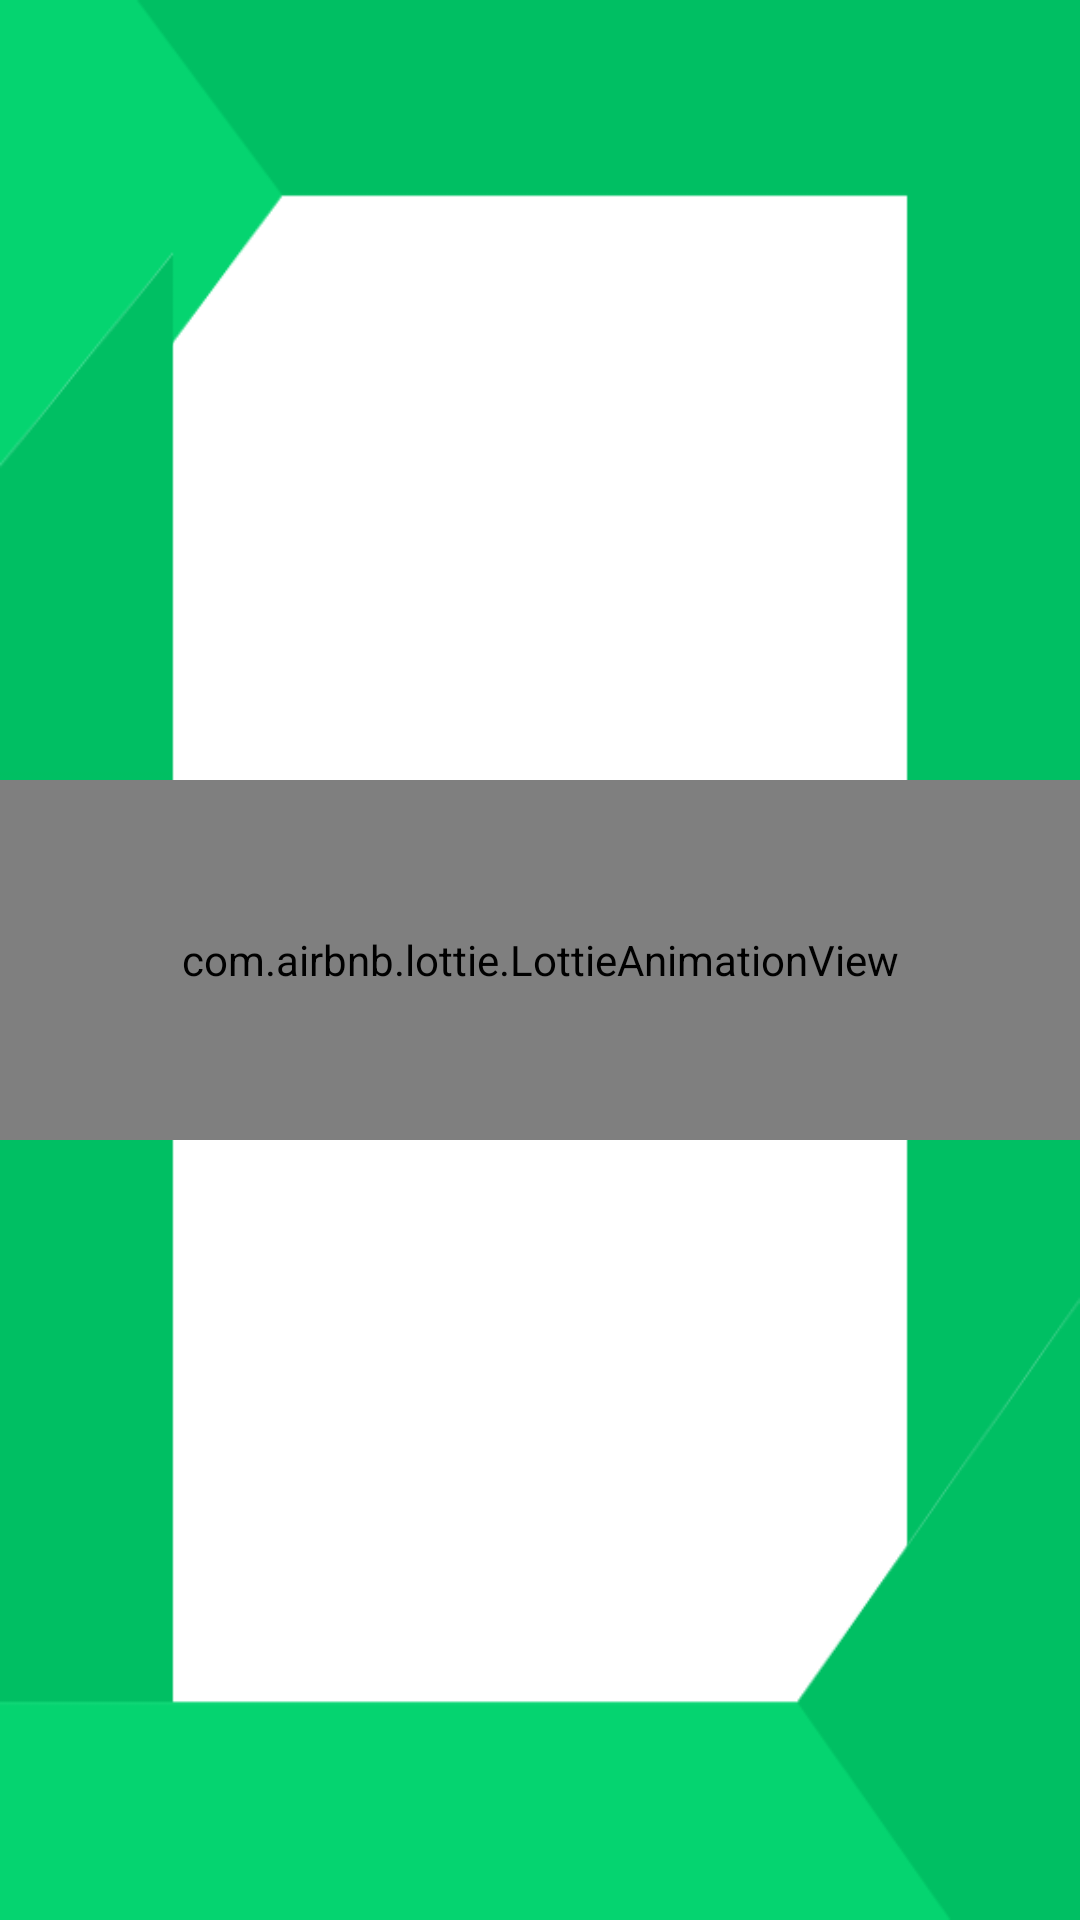

This screen was rendered from an Android layout file. Write that file and the resources it references.
<!-- AndroidManifest.xml: application theme Theme.ToyTodoApplication -->
<!-- res/layout/fragment_splash.xml -->
<?xml version="1.0" encoding="utf-8"?>
<androidx.constraintlayout.widget.ConstraintLayout xmlns:android="http://schemas.android.com/apk/res/android"
    xmlns:app="http://schemas.android.com/apk/res-auto"
    xmlns:tools="http://schemas.android.com/tools"
    android:layout_width="match_parent"
    android:layout_height="match_parent"
    android:background="@color/white"
    tools:context=".view.main.SplashFragment">


    <ImageView
        android:id="@+id/imageView"
        android:layout_width="wrap_content"
        android:layout_height="200dp"
        android:scaleType="fitXY"
        android:src="@drawable/top"
        app:layout_constraintEnd_toEndOf="parent"
        app:layout_constraintHorizontal_bias="0.5"
        app:layout_constraintStart_toStartOf="parent"
        app:layout_constraintTop_toTopOf="parent" />

    <ImageView
        android:id="@+id/imageView2"
        android:layout_width="63dp"
        android:layout_height="509dp"
        android:scaleType="fitXY"
        android:src="@drawable/side"
        app:layout_constraintBottom_toBottomOf="parent"
        app:layout_constraintStart_toStartOf="parent"
        app:layout_constraintTop_toTopOf="parent"
        app:layout_constraintVertical_bias="0.632" />

    <ImageView
        android:id="@+id/imageView4"
        android:layout_width="63dp"
        android:layout_height="509dp"
        android:rotation="180"
        android:scaleType="fitXY"
        android:src="@drawable/side"

        app:layout_constraintBottom_toBottomOf="parent"
        app:layout_constraintEnd_toEndOf="parent"
        app:layout_constraintTop_toTopOf="parent"
        app:layout_constraintVertical_bias="0.315" />

    <ImageView
        android:id="@+id/imageView3"
        android:layout_width="0dp"
        android:layout_height="210dp"
        android:scaleType="fitXY"
        android:src="@drawable/bottom"
        app:layout_constraintBottom_toBottomOf="parent"
        app:layout_constraintEnd_toEndOf="parent"
        app:layout_constraintHorizontal_bias="0.5"
        app:layout_constraintStart_toStartOf="parent" />

    <com.airbnb.lottie.LottieAnimationView
        android:id="@+id/animationView"
        android:layout_width="match_parent"
        android:layout_height="120dp"
        app:layout_constraintBottom_toBottomOf="parent"
        app:layout_constraintEnd_toEndOf="parent"
        app:layout_constraintHorizontal_bias="0.5"
        app:layout_constraintStart_toStartOf="parent"
        app:layout_constraintTop_toTopOf="parent"
        app:layout_constraintVertical_bias="0.5"
        app:lottie_autoPlay="true"
        app:lottie_loop="true"
        app:lottie_rawRes="@raw/intro_lottei" />


</androidx.constraintlayout.widget.ConstraintLayout>
<!-- resources referenced by this layout -->
<resources>
  <!-- drawable bottom: png bitmap (drawable, 5725 bytes) -->
  <!-- drawable side: png bitmap (drawable, 2939 bytes) -->
  <!-- drawable top: png bitmap (drawable, 5617 bytes) -->
  <style name="Theme.ToyTodoApplication" parent="Base.Theme.ToyTodoApplication" />
  <style name="Base.Theme.ToyTodoApplication" parent="Theme.Material3.DayNight.NoActionBar">
          
          <item name="colorPrimary">@color/purple_500</item>
          <item name="colorPrimaryVariant">@color/purple_700</item>
          <item name="colorOnPrimary">@color/white</item>
          
          <item name="colorSecondary">@color/secondary_color</item>
          <item name="colorSecondaryVariant">@color/teal_700</item>
          <item name="colorOnSecondary">@color/black</item>
          
          <item name="android:statusBarColor" tools:targetApi="l">@color/secondary_color</item>
      </style>
  <!-- not gathered from this repository: default colours our renderer supplied (Android Studio template values) -->
  <color name="purple_500">#FF6200EE</color>
  <color name="purple_700">#FF3700B3</color>
  <color name="teal_700">#FF018786</color>
  <color name="black">#FF000000</color>
  <color name="white">#FFFFFFFF</color>
</resources>
